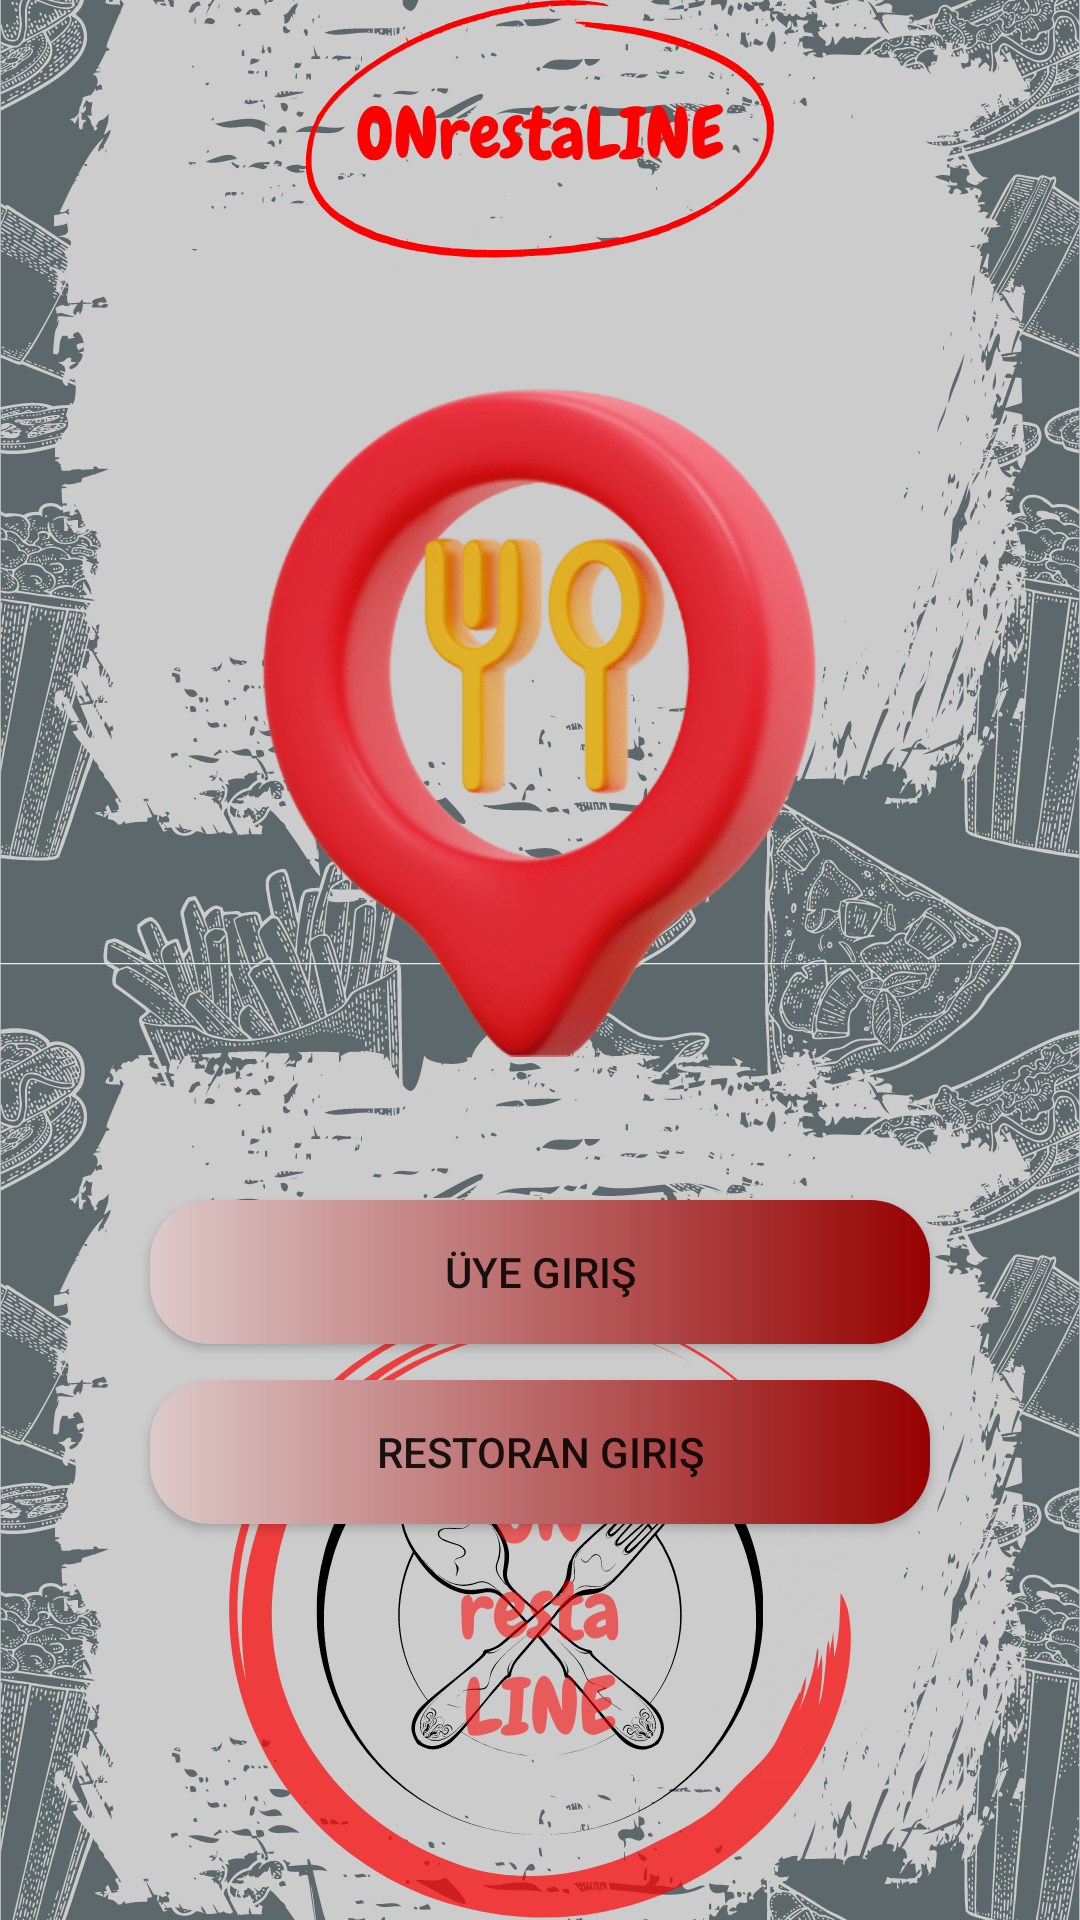

The Android layout XML behind this screen, and the referenced resources:
<!-- AndroidManifest.xml: application theme Theme.Yusufdeneme -->
<!-- res/layout/activity_main.xml -->
<?xml version="1.0" encoding="utf-8"?>
<androidx.constraintlayout.widget.ConstraintLayout xmlns:android="http://schemas.android.com/apk/res/android"
    xmlns:app="http://schemas.android.com/apk/res-auto"
    xmlns:tools="http://schemas.android.com/tools"
    android:layout_width="match_parent"
    android:layout_height="match_parent"
    android:background="@drawable/mainbackgruond"
    tools:context=".MainActivity">

    <Button
        android:id="@+id/girisuyebutton"
        android:layout_width="0dp"
        android:layout_height="wrap_content"
        android:layout_marginStart="50dp"
        android:layout_marginTop="400dp"
        android:layout_marginEnd="50dp"
        android:background="@drawable/mavibutton"
        android:text="Üye Giriş"
        app:layout_constraintEnd_toEndOf="parent"
        app:layout_constraintHorizontal_bias="1.0"
        app:layout_constraintStart_toStartOf="parent"
        app:layout_constraintTop_toTopOf="parent" />

    <Button
        android:id="@+id/restorangirisbutton"
        android:layout_width="0dp"
        android:layout_height="wrap_content"
        android:layout_marginStart="50dp"
        android:layout_marginTop="12dp"
        android:layout_marginEnd="50dp"
        android:background="@drawable/mavibutton"
        android:text="Restoran Giriş"
        app:layout_constraintEnd_toEndOf="parent"
        app:layout_constraintHorizontal_bias="0.0"
        app:layout_constraintStart_toStartOf="parent"
        app:layout_constraintTop_toBottomOf="@+id/girisuyebutton" />

    <ImageView
        android:id="@+id/imageView"
        android:layout_width="255dp"
        android:layout_height="250dp"
        android:layout_marginTop="116dp"
        app:layout_constraintEnd_toEndOf="parent"
        app:layout_constraintHorizontal_bias="0.497"
        app:layout_constraintStart_toStartOf="parent"
        app:layout_constraintTop_toTopOf="parent"
        app:srcCompat="@drawable/mainlogo" />
</androidx.constraintlayout.widget.ConstraintLayout>
<!-- resources referenced by this layout -->
<resources>
  <!-- drawable mainbackgruond: png bitmap (drawable, 821699 bytes) -->
  <!-- drawable mainlogo: png bitmap (drawable, 156865 bytes) -->
  <!-- drawable mavibutton (drawable) -->
  <?xml version="1.0" encoding="utf-8"?>
  <shape xmlns:android="http://schemas.android.com/apk/res/android">
      <corners android:radius="20dp"/>
      <gradient android:startColor="#DDCACA" android:endColor="#970101"/>
  </shape>
  <style name="Theme.Yusufdeneme" parent="Theme.MaterialComponents.DayNight.NoActionBar.Bridge">
          
          <item name="colorPrimary">#000000</item>
          <item name="colorPrimaryVariant">@color/black</item>
          <item name="colorOnPrimary">@color/black</item>
          
          <item name="colorSecondary">@color/teal_200</item>
          <item name="colorSecondaryVariant">@color/teal_700</item>
          <item name="colorOnSecondary">@color/black</item>
          
          <item name="android:statusBarColor">?attr/colorPrimaryVariant</item>
          
      </style>
  <!-- not gathered from this repository: default colours our renderer supplied (Android Studio template values) -->
  <color name="teal_200">#FF03DAC5</color>
  <color name="teal_700">#FF018786</color>
  <color name="black">#FF000000</color>
</resources>
